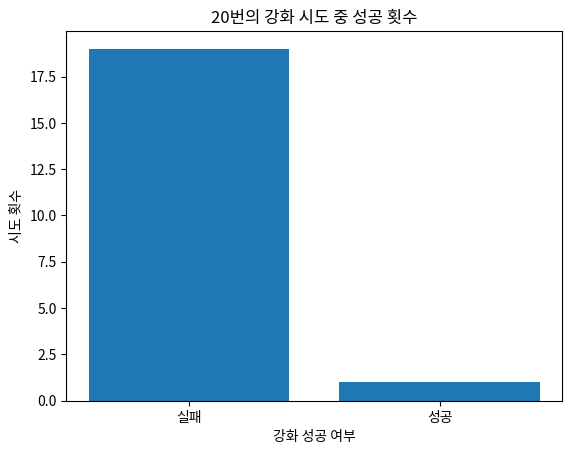

This chart was generated by the following Python code:
import numpy as np
import matplotlib.pyplot as plt

# 시도 횟수
num_trials = 20

# 강화 성공 확률
success_prob = 0.03

# 강화를 시도한 횟수 중 성공한 횟수를 저장할 리스트
successes = []

# 시뮬레이션을 통해 num_trials번 강화 시도를 함
for i in range(num_trials):
    # 이항 분포에서 값을 추출하여 성공 여부를 결정
    success = np.random.binomial(n=1, p=success_prob)
    successes.append(success)

# 결과 그래프를 그림
plt.hist(successes, bins=range(3), align='left', rwidth=0.8)
plt.xticks([0, 1], ['실패', '성공'])
plt.title('20번의 강화 시도 중 성공 횟수')
plt.xlabel('강화 성공 여부')
plt.ylabel('시도 횟수')
plt.show()
